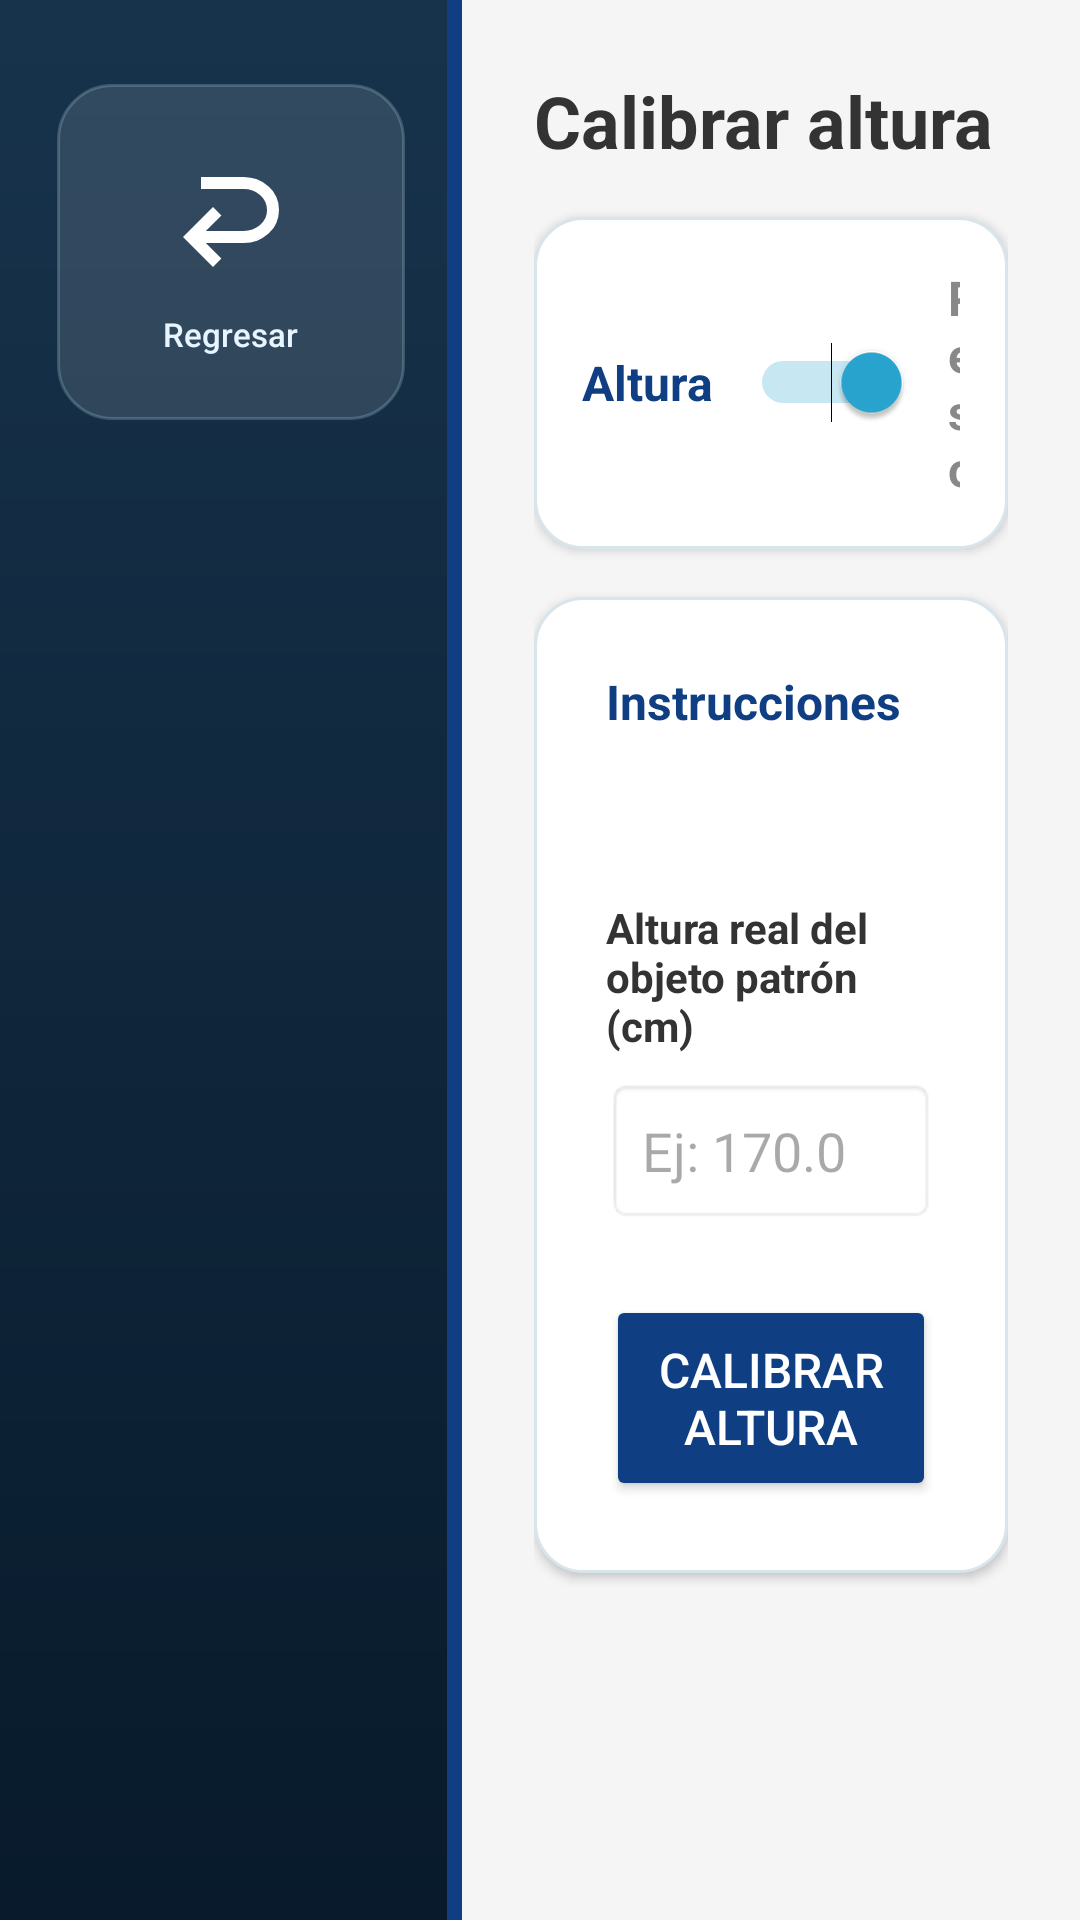

Write the Android layout XML for this screen, with the resource values it uses.
<!-- AndroidManifest.xml: application theme Theme.Quiosco -->
<!-- res/layout/activity_calibrate.xml -->
<?xml version="1.0" encoding="utf-8"?>
<LinearLayout xmlns:android="http://schemas.android.com/apk/res/android"
    xmlns:app="http://schemas.android.com/apk/res-auto"
    android:layout_width="match_parent"
    android:layout_height="match_parent"
    android:orientation="horizontal"
    android:background="#F5F5F5">

    
    <FrameLayout
        android:layout_width="154dp"
        android:layout_height="match_parent"
        android:elevation="12dp">

        <LinearLayout
            android:id="@+id/sideBarLayout"
            android:layout_width="match_parent"
            android:layout_height="match_parent"
            android:background="@drawable/bg_technical_sidebar"
            android:gravity="center_horizontal"
            android:orientation="vertical"
            android:paddingTop="28dp">

            <LinearLayout
                android:id="@+id/btnBackCalibrate"
                android:layout_width="116dp"
                android:layout_height="112dp"
                android:background="@drawable/bg_technical_back"
                android:clickable="true"
                android:focusable="true"
                android:gravity="center"
                android:orientation="vertical">

                <ImageView
                    android:layout_width="48dp"
                    android:layout_height="48dp"
                    android:rotation="180"
                    android:src="@drawable/ic_regresar"
                    app:tint="#FFFFFF" />

                <TextView
                    android:layout_width="wrap_content"
                    android:layout_height="wrap_content"
                    android:layout_marginTop="7dp"
                    android:fontFamily="sans-serif-medium"
                    android:text="@string/btn_back"
                    android:textColor="#E6F5FF"
                    android:textSize="11sp" />
            </LinearLayout>

            <View android:layout_width="1dp" android:layout_height="0dp" android:layout_weight="1" />

        </LinearLayout>

        <View
            android:id="@+id/themeAccentBar"
            android:layout_width="5dp"
            android:layout_height="match_parent"
            android:layout_gravity="end"
            android:background="#0F3E82" />
    </FrameLayout>

    
    <LinearLayout
        android:layout_width="0dp"
        android:layout_height="match_parent"
        android:layout_weight="1"
        android:orientation="vertical"
        android:padding="24dp">

        <TextView
            android:id="@+id/tvTitle"
            android:layout_width="wrap_content"
            android:layout_height="wrap_content"
            android:text="Calibrar altura"
            android:textSize="24sp"
            android:textStyle="bold"
            android:textColor="#333333"
            android:layout_marginBottom="16dp" />

        
        <LinearLayout
            android:layout_width="match_parent"
            android:layout_height="wrap_content"
            android:orientation="horizontal"
            android:gravity="center_vertical"
            android:background="@drawable/bg_content_card"
            android:elevation="2dp"
            android:padding="16dp"
            android:layout_marginBottom="16dp">

            <TextView
                android:id="@+id/tvLabelAltura"
                android:layout_width="wrap_content"
                android:layout_height="wrap_content"
                android:text="Altura"
                android:textSize="16sp"
                android:textStyle="bold"
                android:textColor="#0F3E82" />

            <Switch
                android:id="@+id/switchCalibracion"
                android:layout_width="wrap_content"
                android:layout_height="wrap_content"
                android:layout_marginHorizontal="12dp"
                android:checked="true" />

            <TextView
                android:id="@+id/tvLabelPeso"
                android:layout_width="wrap_content"
                android:layout_height="wrap_content"
                android:text="Peso"
                android:textSize="16sp"
                android:textStyle="bold"
                android:textColor="#888888" />
        </LinearLayout>

        
        <LinearLayout
            android:layout_width="match_parent"
            android:layout_height="wrap_content"
            android:orientation="vertical"
            android:background="@drawable/bg_content_card"
            android:elevation="2dp"
            android:padding="24dp">

            <TextView
                android:id="@+id/tvSubtitulo"
                android:layout_width="match_parent"
                android:layout_height="wrap_content"
                android:text="Instrucciones"
                android:textSize="16sp"
                android:textStyle="bold"
                android:textColor="#0F3E82"
                android:layout_marginBottom="12dp" />

            <TextView
                android:id="@+id/tvInstrucciones"
                android:layout_width="match_parent"
                android:layout_height="wrap_content"
                android:textSize="14sp"
                android:textColor="#555555"
                android:lineSpacingExtra="4dp"
                android:layout_marginBottom="24dp" />

            <TextView
                android:id="@+id/tvLabelValor"
                android:layout_width="wrap_content"
                android:layout_height="wrap_content"
                android:text="Altura real del objeto patrón (cm)"
                android:textSize="14sp"
                android:textStyle="bold"
                android:textColor="#333333"
                android:layout_marginBottom="8dp" />

            <EditText
                android:id="@+id/etValor"
                android:layout_width="match_parent"
                android:layout_height="wrap_content"
                android:inputType="numberDecimal"
                android:hint="Ej: 170.0"
                android:textSize="18sp"
                android:padding="12dp"
                android:background="@android:drawable/editbox_background"
                android:layout_marginBottom="24dp" />

            <Button
                android:id="@+id/btnCalibrate"
                android:layout_width="match_parent"
                android:layout_height="wrap_content"
                android:text="Calibrar altura"
                android:textColor="#FFFFFF"
                android:textSize="16sp"
                android:paddingVertical="14dp"
                android:backgroundTint="#0F3E82" />
        </LinearLayout>
    </LinearLayout>
</LinearLayout>
<!-- resources referenced by this layout -->
<resources>
  <!-- drawable bg_content_card (drawable) -->
  <?xml version="1.0" encoding="utf-8"?>
  <shape xmlns:android="http://schemas.android.com/apk/res/android" android:shape="rectangle">
      <solid android:color="#FFFFFF"/>
      <corners android:radius="16dp"/>
      <stroke android:width="1dp" android:color="#D8E5ED"/>
  </shape>
  <!-- drawable bg_technical_back (drawable) -->
  <?xml version="1.0" encoding="utf-8"?>
  <selector xmlns:android="http://schemas.android.com/apk/res/android">
      <item android:state_pressed="true"><shape><solid android:color="#355B728A"/><corners android:radius="18dp"/><stroke android:width="1dp" android:color="#88B9DAEA"/></shape></item>
      <item><shape><solid android:color="#1EFFFFFF"/><corners android:radius="18dp"/><stroke android:width="1dp" android:color="#3DB9DAEA"/></shape></item>
  </selector>
  <!-- drawable bg_technical_sidebar (drawable) -->
  <?xml version="1.0" encoding="utf-8"?>
  <shape xmlns:android="http://schemas.android.com/apk/res/android" android:shape="rectangle">
      <gradient android:angle="270" android:startColor="#17334C" android:endColor="#081A2B" />
  </shape>
  <!-- drawable ic_regresar (drawable) -->
  <vector xmlns:android="http://schemas.android.com/apk/res/android" android:autoMirrored="true" android:height="24dp" android:tint="#FFFFFF" android:viewportHeight="960" android:viewportWidth="960" android:width="24dp">
        
      <path android:fillColor="@android:color/white" android:pathData="M396,760Q299,760 229.5,697Q160,634 160,540Q160,446 229.5,383Q299,320 396,320L648,320L544,216L600,160L800,360L600,560L544,504L648,400L396,400Q333,400 286.5,440Q240,480 240,540Q240,600 286.5,640Q333,680 396,680L680,680L680,760L396,760Z"/>
      
  </vector>
  <string name="btn_back">Regresar</string>
  <style name="Theme.Quiosco" parent="Base.Theme.Quiosco" />
  <style name="Base.Theme.Quiosco" parent="Theme.Material3.DayNight.NoActionBar">
          <item name="android:editTextStyle">@style/Widget.Quiosco.EditText</item>
          <item name="colorPrimary">#176FA3</item>
          <item name="colorAccent">#28A7D2</item>
      </style>
  <style name="Widget.Quiosco.EditText" parent="android:style/Widget.Material.EditText">
          <item name="android:background">@drawable/bg_input_modern</item>
          <item name="android:minHeight">50dp</item>
          <item name="android:paddingStart">16dp</item>
          <item name="android:paddingEnd">16dp</item>
          <item name="android:paddingTop">10dp</item>
          <item name="android:paddingBottom">10dp</item>
          <item name="android:textColor">#132538</item>
          <item name="android:textColorHint">#75879A</item>
      </style>
  <!-- drawable bg_input_modern (drawable) -->
  <?xml version="1.0" encoding="utf-8"?>
  <selector xmlns:android="http://schemas.android.com/apk/res/android">
      <item android:state_focused="true">
          <shape android:shape="rectangle">
              <solid android:color="#FFFFFFFF" />
              <corners android:radius="16dp" />
              <stroke android:width="2dp" android:color="#2F93C8" />
          </shape>
      </item>
      <item>
          <shape android:shape="rectangle">
              <solid android:color="#FFF9FBFD" />
              <corners android:radius="16dp" />
              <stroke android:width="1dp" android:color="#CBD9E5" />
          </shape>
      </item>
  </selector>
</resources>
